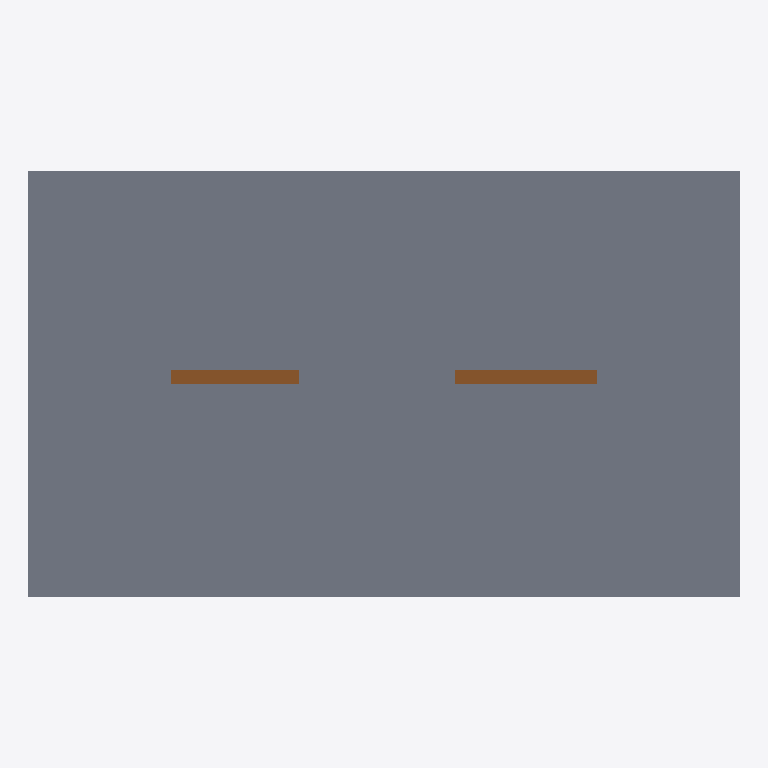
Plan cut of the same IFC building model at storey 'First floor' (level 3.50 m, cut at 4.90 m), seen from above with north up, elements coloured by IFC class (only those large enough to see are counted): 2 doors (brown), 1 slab (grey). Cut surfaces are drawn darker.
Extent 5.0 m × 3.0 m × 5.8 m (x, y, z). Storeys (2): Ground floor at 0.00 m; First floor at 3.50 m. Elements (6): 4 IfcDoor, 2 IfcSlab.

HEADER;
FILE_DESCRIPTION(('ViewDefinition [CoordinationView]'),'2;1');
FILE_NAME('','2026-01-01T00:00:00',(''),(''),'IfcOpenShell 0.9.0post1+b5e509b','IfcOpenShell 0.9.0post1+b5e509b','');
FILE_SCHEMA(('IFC4'));
ENDSEC;
DATA;
#1=IFCPROJECT('2TGq$xb0vLj9J19vfboAIx',$,'NIYAM synthetic sample_c_no_fireexit_mm',$,$,$,$,(#39),#5);
#6=IFCSITE('1PWZIPc3LGzuGhLseAiWGA',$,'Site',$,$,$,$,$,$,$,$,$,$,$);
#8=IFCBUILDING('38BfrKiszLtO74TIOXbJMP',$,'Building',$,$,$,$,$,$,$,$,$);
#10=IFCBUILDINGSTOREY('0hAYKYEw1RauGdJ3JQvW8q',$,'Ground floor',$,$,$,$,$,$,0.0);
#12=IFCBUILDINGSTOREY('0w7$8A3zPHYATCHsLK37X6',$,'First floor',$,$,$,$,$,$,3500.0);
#86=IFCSLAB('1ffI_FQUnOLPmsk$LLcaIB',$,'First floor slab',$,$,#98,#93,$,$);
#30=IFCDOOR('3i80E1LJfSDQY704K7rkPt',$,'C-1-02 sliding door',$,$,#130,#125,$,2100.0,1000.0,$,.SLIDING_TO_LEFT.,$);
#24=IFCDOOR('2w_2$1P6bPDvXswJ3a6QTf',$,'C-1-01 corridor door',$,$,#114,#109,$,2100.0,900.0,$,.SINGLE_SWING_RIGHT.,$);
ENDSEC;
